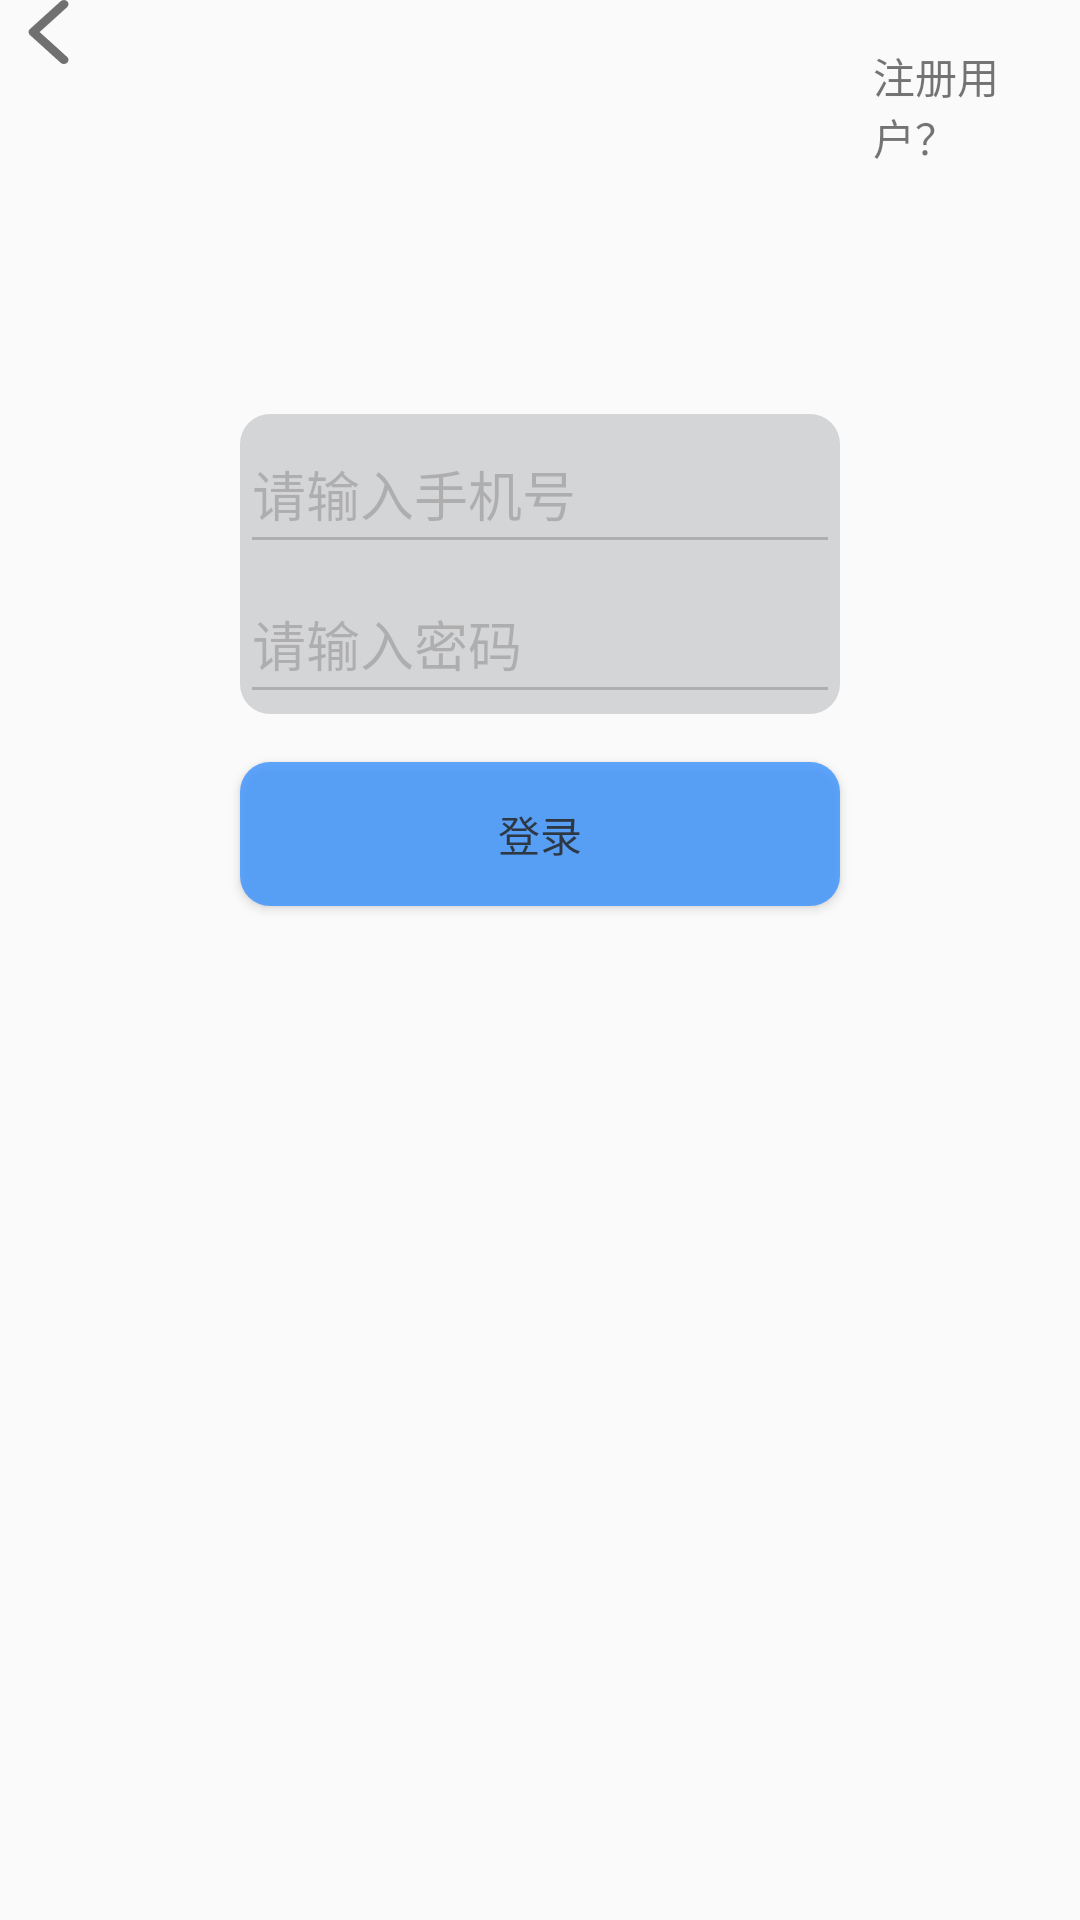

Android layout source for this screen:
<!-- AndroidManifest.xml: application theme AppTheme -->
<!-- res/layout/activity_login.xml -->
<?xml version="1.0" encoding="utf-8"?>
<RelativeLayout xmlns:android="http://schemas.android.com/apk/res/android"
    xmlns:app="http://schemas.android.com/apk/res-auto"
    xmlns:tools="http://schemas.android.com/tools"
    android:layout_width="match_parent"
    android:layout_height="match_parent"
    android:background="@mipmap/loginpicture"
    tools:context="com.bwie.sss.activity.LoginActivity">
    <TextView
        android:id="@+id/my_change_register"
        android:layout_width="wrap_content"
        android:layout_height="wrap_content"
        android:text="注册用户？"
        android:layout_alignParentTop="true"
        android:layout_toRightOf="@+id/my_relative"
        android:layout_toEndOf="@+id/my_relative"
        android:layout_marginLeft="11dp"
        android:layout_marginStart="11dp"
        android:layout_marginTop="15dp" />
    <ImageView
        android:id="@+id/my_login_return"
        android:layout_width="30dp"
        android:layout_height="wrap_content"
        android:src="@mipmap/register_return"/>

    <RelativeLayout
        android:alpha="0.4"
        android:background="@drawable/shaperegister"
        android:id="@+id/my_relative"
        android:layout_width="wrap_content"
        android:layout_height="wrap_content"
        android:layout_marginTop="138dp"
        android:layout_alignParentTop="true"
        android:layout_centerHorizontal="true">
        <EditText
            android:hint="请输入手机号"
            android:layout_width="200dp"
            android:layout_height="50dp"
            android:id="@+id/my_login_user"
            android:layout_alignParentTop="true"
            android:layout_alignParentLeft="true"
            android:layout_alignParentStart="true" />
        <EditText
            android:hint="请输入密码"
            android:layout_width="200dp"
            android:layout_height="50dp"
            android:id="@+id/my_login_pwd"
            android:layout_below="@+id/my_login_user"
            android:layout_alignLeft="@+id/my_login_user"
            android:password="true"
            android:layout_alignStart="@+id/my_login_user" />
    </RelativeLayout>
    <Button
        android:layout_width="200dp"
        android:layout_height="wrap_content"
        android:text="登录"
        android:background="@drawable/shapelogin"
        android:alpha="0.8"
        android:id="@+id/my_login"
        android:layout_marginTop="16dp"
        android:layout_below="@+id/my_relative"
        android:layout_alignLeft="@+id/my_relative"
        android:layout_alignStart="@+id/my_relative" />

</RelativeLayout>
<!-- resources referenced by this layout -->
<resources>
  <!-- drawable shapelogin (drawable) -->
  <?xml version="1.0" encoding="utf-8"?>
  <shape xmlns:android="http://schemas.android.com/apk/res/android" android:shape="rectangle">
      <solid android:color="#3A92FF"/>
      <corners android:radius="10dp"/>
  </shape>
  <!-- drawable shaperegister (drawable) -->
  <?xml version="1.0" encoding="utf-8"?>
  <shape xmlns:android="http://schemas.android.com/apk/res/android" android:shape="rectangle">
      <solid android:color="#9E9FA5"/>
      <corners android:radius="10dp"/>
  </shape>
  <!-- mipmap register_return: png bitmap (mipmap-xxhdpi, 518 bytes) -->
  <style name="AppTheme" parent="Theme.AppCompat.Light.NoActionBar">
          
          <item name="colorPrimary">@color/colorPrimary</item>
          <item name="colorPrimaryDark">@color/colorPrimaryDark</item>
          <item name="colorAccent">@color/colorAccent</item>
          <item name="windowNoTitle">true</item>
      </style>
  <color name="colorPrimary">#3F51B5</color>
  <color name="colorPrimaryDark">#303F9F</color>
  <color name="colorAccent">#FF4081</color>
</resources>
